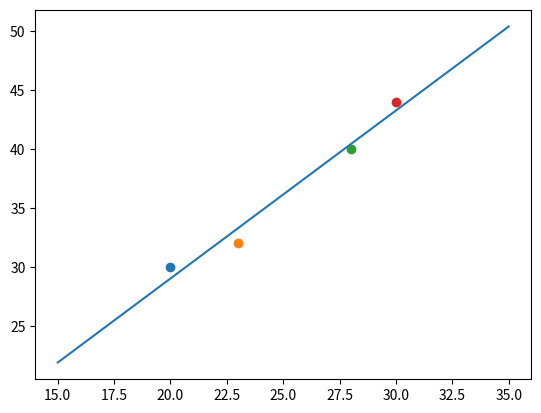

Source code (Python):
import numpy as np
import matplotlib.pyplot as plt

input_data = np.array([[20,30],[23,32],[28,40],[30,44]])

'''
Normalize input_data
x max: 30
x min: 20
y max: 44
y min: 30
(x max) - (x min): 10
(y max) - (y min): 14
'''

input_data_normalized = (input_data - np.array([20, 30])) / np.array([10, 14])
# print(input_data_normalized)

data_number = input_data.shape[0]

epochs = 1000
alpha = 0.1

w0 = 0.1
w1 = 0.1

for epoch in range(epochs):
    dw0 = 0
    dw1 = 0
    for i in range(data_number):
        dw0 = dw0 + 2 * w0 + 2 * w1 * input_data_normalized[i, 0] - 2 * input_data_normalized[i, 1]
        dw1 = dw1 + input_data_normalized[i, 0] * (2 * w1 * input_data_normalized[i, 0] + 2 * w0 - 2 * input_data_normalized[i, 1])
        error = w1 ** 2 + w1 ** 2 * input_data_normalized[i, 0] + input_data_normalized[i, 1] ** 2 - 2 * w1 * input_data_normalized[i, 0] * input_data_normalized[i, 1] - 2 * input_data_normalized[i, 1] * w0

    w0 = w0 - alpha * (dw0)
    w1 = w1 - alpha * (dw1)


x = np.linspace(15, 35, 100)
y = (w0 + w1 * (x - 20)/10) * 14 + 30
plt.plot(x, y)
for u in range(data_number):
    plt.scatter(input_data[u, 0], input_data[u, 1])
plt.show()